Labelled photos from "palm-fruit-ripeness-classification-2", an image-classification folder in arivin29/sawit. The possible labels are: empty bunch, overripe, ripe, rotten, underripe, unripe.

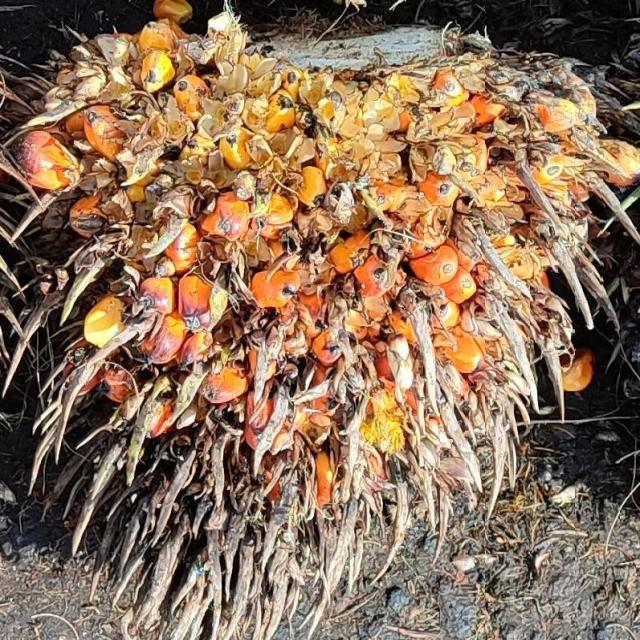
Label: overripe

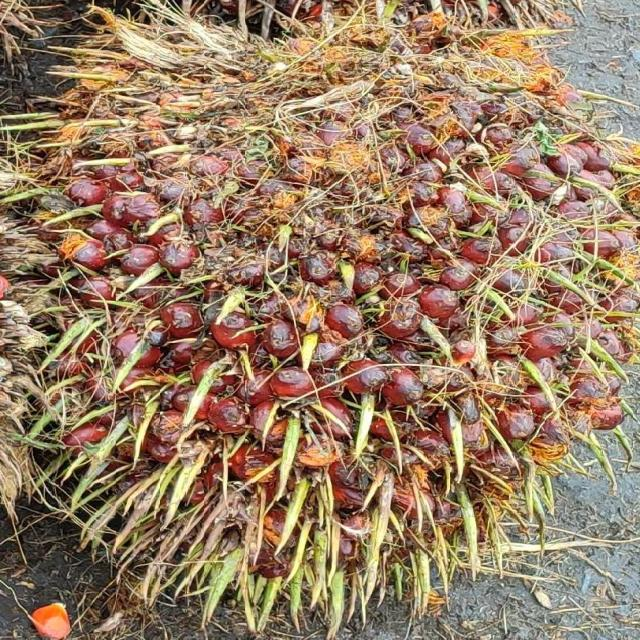
Label: underripe

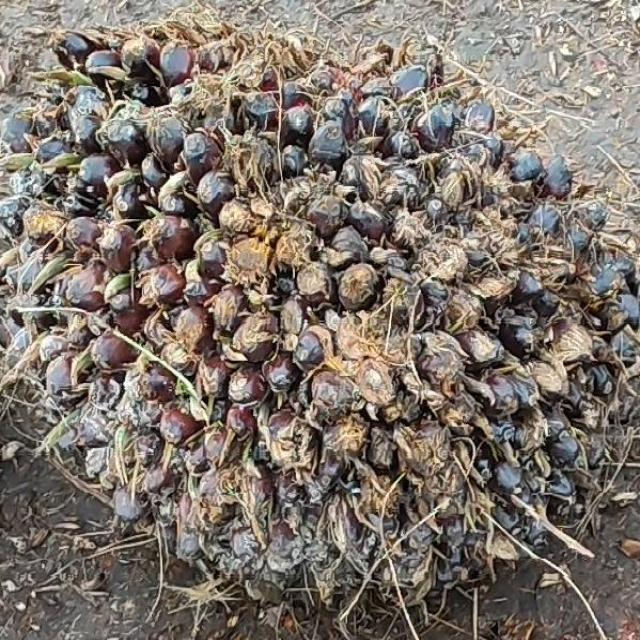
Label: unripe

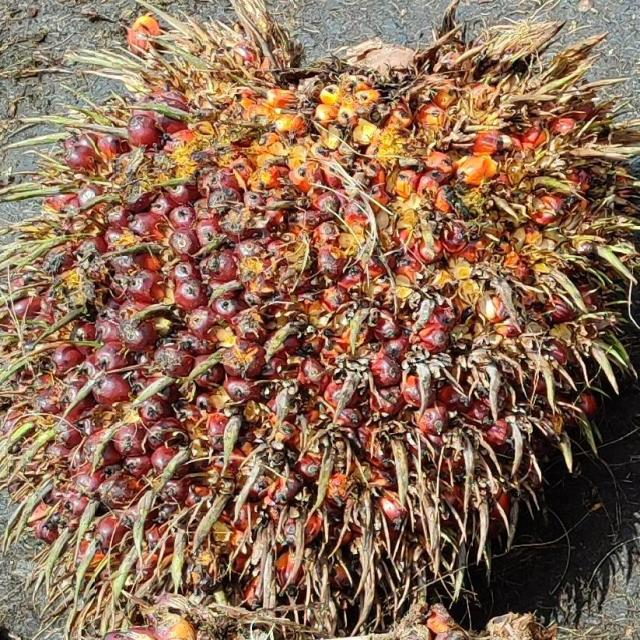
Label: ripe

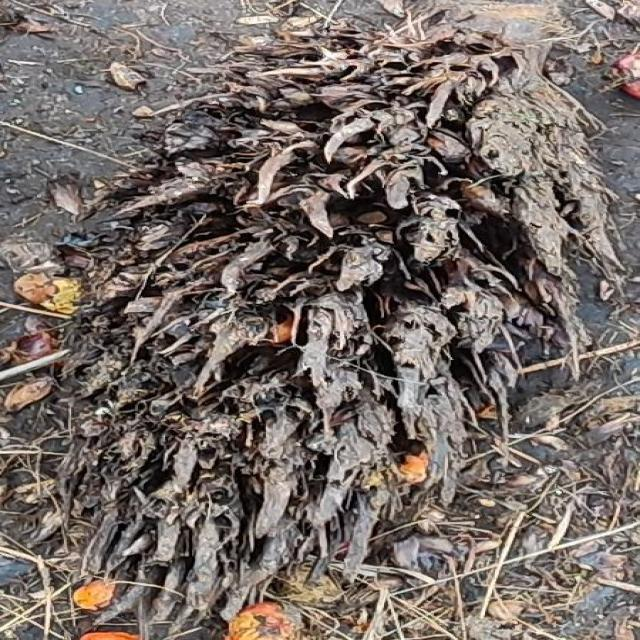
Label: empty bunch

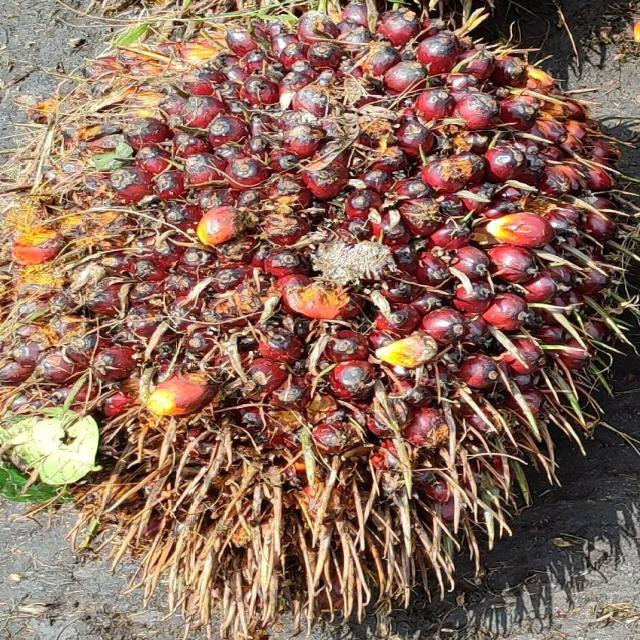
Label: underripe
